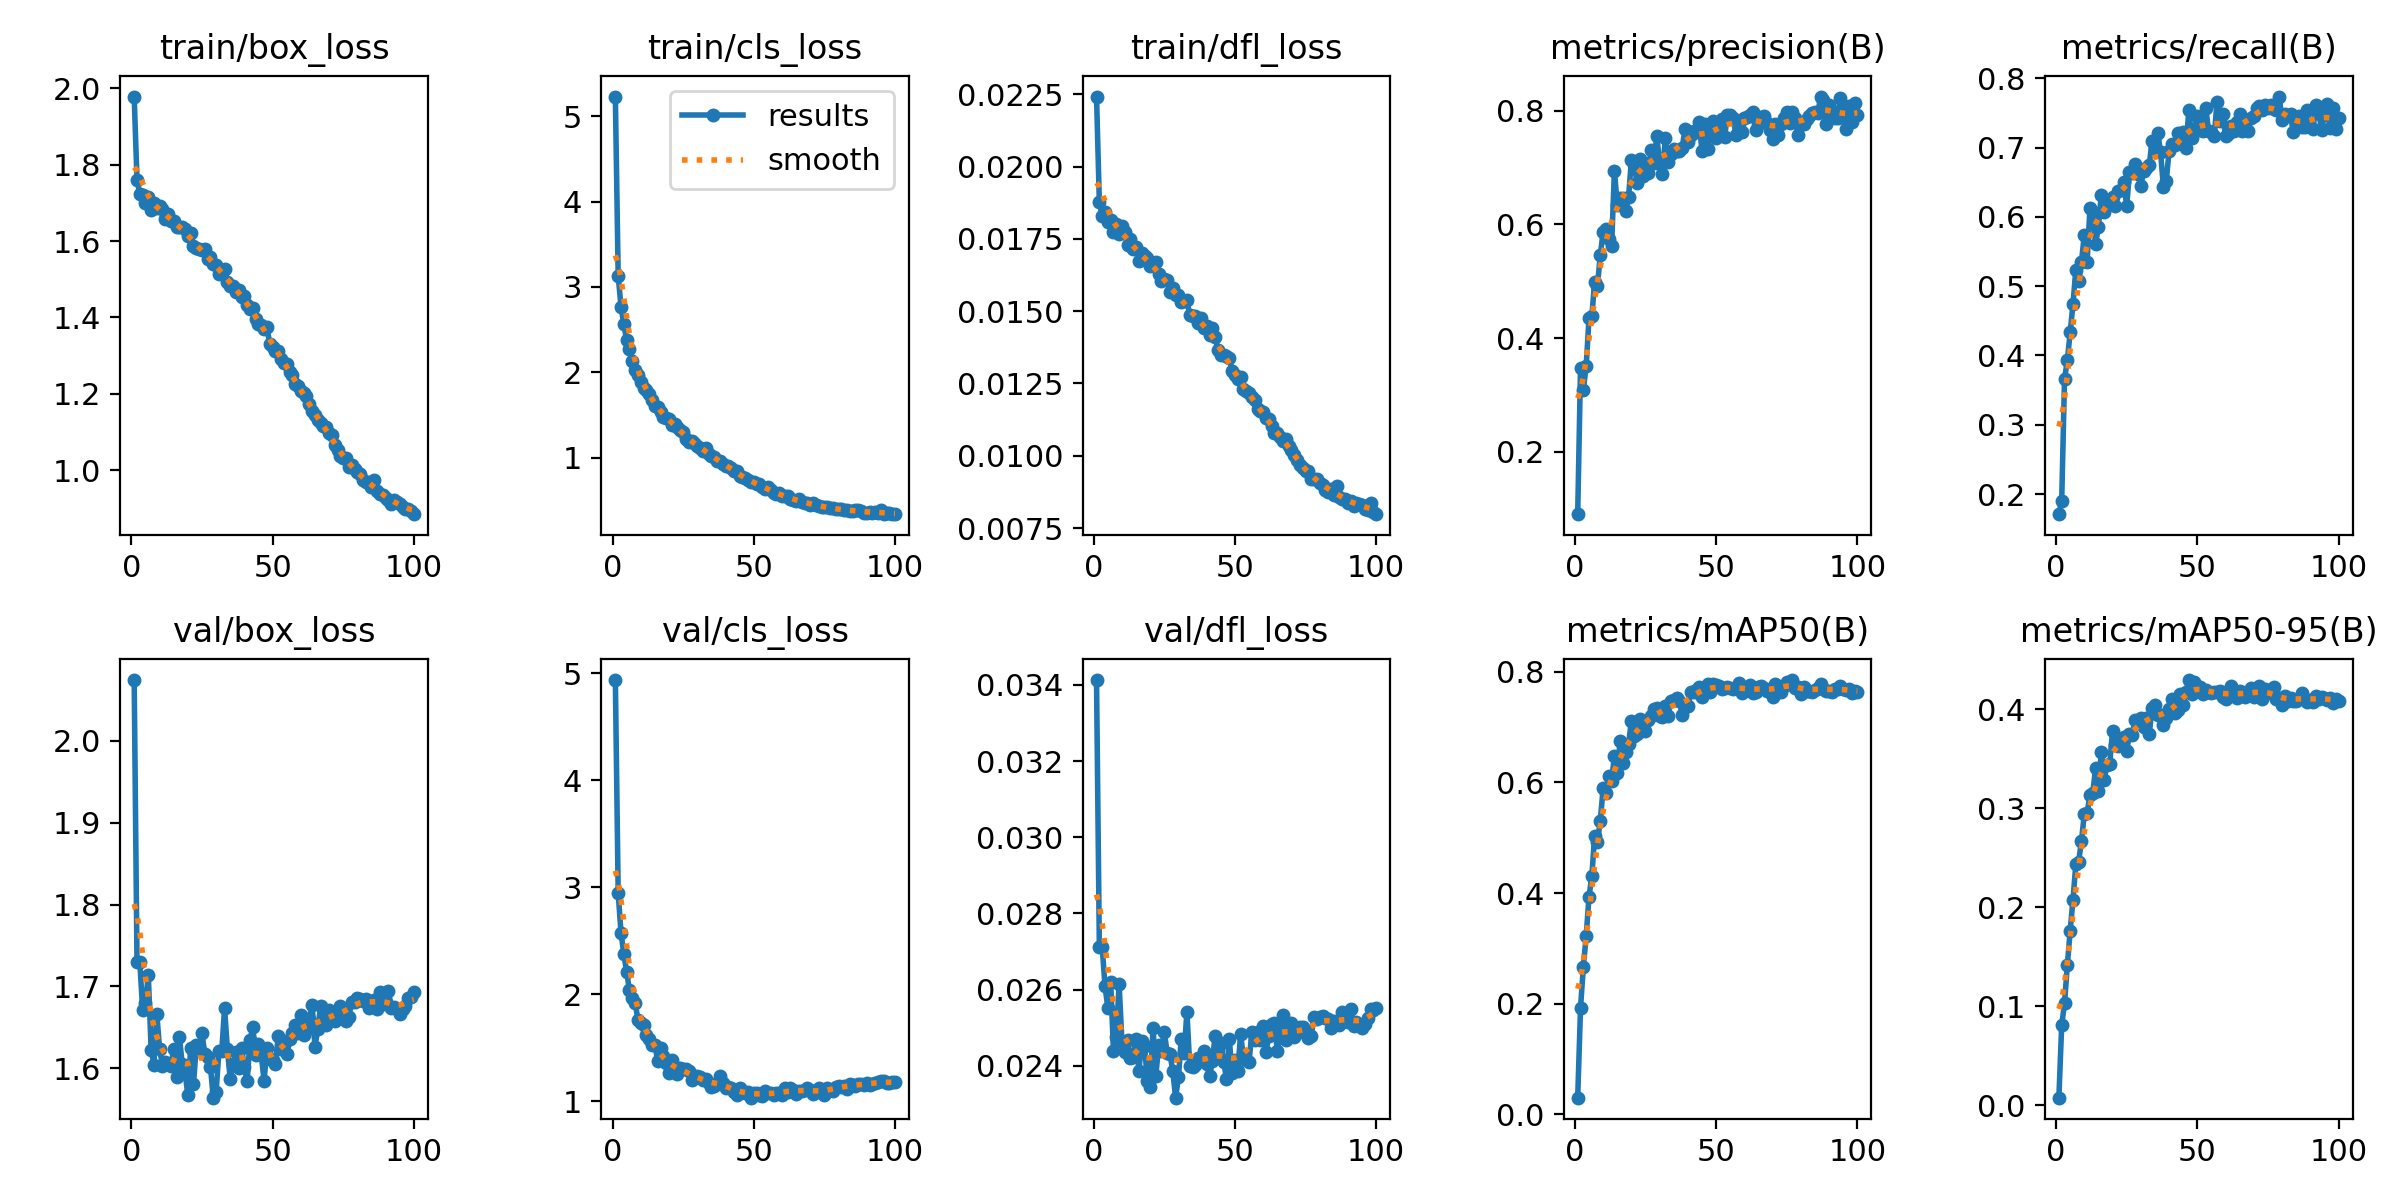

The table this chart was drawn from, first rows:
epoch, time, train/box_loss, train/cls_loss, train/dfl_loss, metrics/precision(B), metrics/recall(B), metrics/mAP50(B), metrics/mAP50-95(B), val/box_loss, val/cls_loss, val/dfl_loss, lr/pg0, lr/pg1, lr/pg2
1, 66.33, 1.978, 5.229, 0.02242, 0.09056, 0.171, 0.02973, 0.00769, 2.074, 4.936, 0.03413, 0.0003303, 0.0003303, 0.0673
2, 110.4, 1.76, 3.131, 0.01877, 0.3476, 0.1902, 0.1923, 0.08107, 1.73, 2.946, 0.02713, 0.0006635, 0.0006635, 0.0343
3, 153.9, 1.724, 2.771, 0.0183, 0.3097, 0.3662, 0.2668, 0.103, 1.729, 2.575, 0.02713, 0.0009961, 0.0009961, 0.001296
4, 198.4, 1.72, 2.564, 0.01842, 0.3507, 0.3929, 0.3221, 0.1419, 1.672, 2.375, 0.02609, 0.000998, 0.000998, 0.000998
5, 242.4, 1.699, 2.376, 0.01807, 0.4351, 0.4335, 0.3935, 0.1764, 1.68, 2.208, 0.02552, 0.0009965, 0.0009965, 0.0009965
6, 286.8, 1.716, 2.269, 0.01816, 0.439, 0.4743, 0.4304, 0.2079, 1.714, 2.037, 0.02621, 0.0009945, 0.0009945, 0.0009945
7, 331.2, 1.681, 2.135, 0.01773, 0.499, 0.5237, 0.504, 0.2435, 1.622, 1.963, 0.02438, 0.000992, 0.000992, 0.000992
8, 375.2, 1.7, 2.032, 0.01801, 0.4927, 0.5072, 0.4932, 0.2462, 1.604, 1.92, 0.02475, 0.0009892, 0.0009892, 0.0009892
9, 419.6, 1.686, 1.972, 0.01768, 0.5465, 0.535, 0.5308, 0.2675, 1.666, 1.762, 0.02614, 0.0009859, 0.0009859, 0.0009859
10, 464, 1.691, 1.882, 0.01795, 0.5871, 0.5741, 0.5894, 0.2941, 1.624, 1.726, 0.02462, 0.0009821, 0.0009821, 0.0009821
11, 508.3, 1.685, 1.818, 0.01772, 0.5928, 0.5353, 0.5813, 0.2957, 1.603, 1.712, 0.02435, 0.000978, 0.000978, 0.000978
12, 552.6, 1.657, 1.791, 0.01729, 0.5752, 0.6122, 0.6111, 0.3134, 1.608, 1.621, 0.02468, 0.0009734, 0.0009734, 0.0009734
13, 596.9, 1.67, 1.741, 0.01748, 0.5622, 0.6072, 0.6034, 0.3156, 1.605, 1.578, 0.02419, 0.0009684, 0.0009684, 0.0009684
14, 641.3, 1.653, 1.676, 0.01716, 0.6942, 0.561, 0.6482, 0.3406, 1.603, 1.525, 0.02422, 0.000963, 0.000963, 0.000963
15, 685.5, 1.653, 1.603, 0.01721, 0.6349, 0.586, 0.6164, 0.3181, 1.623, 1.529, 0.02471, 0.0009572, 0.0009572, 0.0009572
16, 729.7, 1.638, 1.59, 0.01673, 0.6465, 0.6313, 0.6751, 0.3571, 1.59, 1.372, 0.02386, 0.000951, 0.000951, 0.000951
17, 774.3, 1.636, 1.533, 0.017, 0.6473, 0.6067, 0.636, 0.3287, 1.638, 1.495, 0.02465, 0.0009443, 0.0009443, 0.0009443
18, 818.5, 1.636, 1.48, 0.0169, 0.6233, 0.6244, 0.655, 0.3435, 1.605, 1.423, 0.02453, 0.0009373, 0.0009373, 0.0009373
19, 862.8, 1.632, 1.461, 0.01683, 0.6478, 0.6248, 0.6691, 0.3451, 1.596, 1.355, 0.02359, 0.0009299, 0.0009299, 0.0009299
20, 907.1, 1.613, 1.45, 0.01656, 0.7129, 0.6294, 0.7116, 0.378, 1.567, 1.26, 0.02345, 0.0009222, 0.0009222, 0.0009222
21, 951.3, 1.622, 1.378, 0.01658, 0.7057, 0.6156, 0.6847, 0.3637, 1.625, 1.381, 0.025, 0.0009141, 0.0009141, 0.0009141
22, 995.5, 1.586, 1.398, 0.0167, 0.6729, 0.6375, 0.6882, 0.3626, 1.58, 1.32, 0.02374, 0.0009056, 0.0009056, 0.0009056
23, 1040, 1.581, 1.364, 0.01627, 0.7148, 0.6383, 0.7144, 0.3693, 1.628, 1.251, 0.02454, 0.0008967, 0.0008967, 0.0008967
24, 1084, 1.578, 1.319, 0.01604, 0.6852, 0.6502, 0.7066, 0.3717, 1.625, 1.307, 0.02439, 0.0008875, 0.0008875, 0.0008875
25, 1129, 1.577, 1.301, 0.01612, 0.7079, 0.6154, 0.6936, 0.3583, 1.643, 1.305, 0.02488, 0.000878, 0.000878, 0.000878
26, 1173, 1.578, 1.222, 0.01606, 0.6899, 0.6653, 0.7139, 0.3753, 1.617, 1.298, 0.02434, 0.0008682, 0.0008682, 0.0008682
27, 1218, 1.554, 1.187, 0.01565, 0.7303, 0.6634, 0.7209, 0.3743, 1.614, 1.281, 0.02431, 0.000858, 0.000858, 0.000858
28, 1262, 1.558, 1.199, 0.01581, 0.709, 0.6766, 0.7324, 0.3894, 1.602, 1.201, 0.02385, 0.0008476, 0.0008476, 0.0008476
29, 1307, 1.54, 1.167, 0.01556, 0.7563, 0.6619, 0.7346, 0.3865, 1.564, 1.215, 0.02316, 0.0008368, 0.0008368, 0.0008368
30, 1351, 1.537, 1.139, 0.01557, 0.7064, 0.645, 0.7206, 0.3916, 1.571, 1.231, 0.0237, 0.0008258, 0.0008258, 0.0008258
31, 1396, 1.514, 1.113, 0.01532, 0.6885, 0.6658, 0.7191, 0.3824, 1.621, 1.228, 0.02471, 0.0008145, 0.0008145, 0.0008145
32, 1440, 1.518, 1.079, 0.01535, 0.7513, 0.6706, 0.738, 0.3913, 1.621, 1.193, 0.02433, 0.0008029, 0.0008029, 0.0008029
33, 1484, 1.526, 1.118, 0.01537, 0.7093, 0.6755, 0.7197, 0.3757, 1.673, 1.211, 0.02541, 0.0007911, 0.0007911, 0.0007911
34, 1529, 1.494, 1.043, 0.01487, 0.7243, 0.7094, 0.7474, 0.4011, 1.623, 1.169, 0.02399, 0.0007791, 0.0007791, 0.0007791
35, 1573, 1.483, 1.017, 0.01483, 0.7321, 0.6993, 0.75, 0.4048, 1.587, 1.13, 0.02397, 0.0007668, 0.0007668, 0.0007668
36, 1617, 1.484, 1.006, 0.01484, 0.7288, 0.7216, 0.7535, 0.3942, 1.605, 1.141, 0.02401, 0.0007543, 0.0007543, 0.0007543
37, 1661, 1.468, 0.9648, 0.01458, 0.7291, 0.6936, 0.7476, 0.3947, 1.62, 1.161, 0.0242, 0.0007416, 0.0007416, 0.0007416
38, 1706, 1.473, 0.9613, 0.01478, 0.7353, 0.6434, 0.7217, 0.3845, 1.6, 1.24, 0.02414, 0.0007287, 0.0007287, 0.0007287
39, 1750, 1.454, 0.9272, 0.01441, 0.7688, 0.6513, 0.7364, 0.3914, 1.625, 1.167, 0.02438, 0.0007157, 0.0007157, 0.0007157
40, 1795, 1.457, 0.9083, 0.01448, 0.7452, 0.6947, 0.7379, 0.4004, 1.601, 1.124, 0.02405, 0.0007024, 0.0007024, 0.0007024
41, 1839, 1.434, 0.9052, 0.01419, 0.7567, 0.7048, 0.7633, 0.4102, 1.584, 1.133, 0.02372, 0.0006891, 0.0006891, 0.0006891
42, 1883, 1.423, 0.8752, 0.01443, 0.7637, 0.7034, 0.7631, 0.3966, 1.634, 1.121, 0.02413, 0.0006755, 0.0006755, 0.0006755
43, 1927, 1.426, 0.8461, 0.01409, 0.7629, 0.7213, 0.7678, 0.3991, 1.65, 1.082, 0.02479, 0.0006619, 0.0006619, 0.0006619
44, 1972, 1.396, 0.8399, 0.01367, 0.7803, 0.7067, 0.7731, 0.4152, 1.616, 1.056, 0.0244, 0.0006482, 0.0006482, 0.0006482
45, 2016, 1.384, 0.7858, 0.01347, 0.7287, 0.7224, 0.7546, 0.4042, 1.63, 1.125, 0.02459, 0.0006343, 0.0006343, 0.0006343
46, 2060, 1.379, 0.7712, 0.01347, 0.7765, 0.7001, 0.77, 0.4175, 1.615, 1.088, 0.02411, 0.0006204, 0.0006204, 0.0006204
47, 2104, 1.369, 0.7615, 0.01345, 0.7321, 0.7536, 0.7776, 0.4297, 1.585, 1.072, 0.02366, 0.0006064, 0.0006064, 0.0006064
48, 2149, 1.375, 0.7371, 0.01339, 0.7703, 0.7144, 0.7634, 0.4157, 1.625, 1.086, 0.02469, 0.0005923, 0.0005923, 0.0005923
49, 2193, 1.332, 0.7138, 0.01292, 0.7828, 0.7259, 0.7786, 0.4277, 1.611, 1.033, 0.02382, 0.0005783, 0.0005783, 0.0005783
50, 2237, 1.323, 0.7157, 0.01278, 0.7521, 0.7449, 0.7761, 0.4235, 1.611, 1.079, 0.02415, 0.0005641, 0.0005641, 0.0005641
51, 2282, 1.313, 0.6933, 0.01264, 0.7646, 0.7254, 0.7742, 0.4231, 1.605, 1.074, 0.02385, 0.00055, 0.00055, 0.00055
52, 2326, 1.313, 0.6929, 0.01274, 0.7855, 0.7237, 0.7685, 0.4153, 1.639, 1.053, 0.02482, 0.0005359, 0.0005359, 0.0005359
53, 2371, 1.29, 0.659, 0.01231, 0.7538, 0.7568, 0.771, 0.4193, 1.624, 1.049, 0.02422, 0.0005217, 0.0005217, 0.0005217
54, 2415, 1.281, 0.6327, 0.01223, 0.7924, 0.7246, 0.7734, 0.418, 1.629, 1.093, 0.02415, 0.0005077, 0.0005077, 0.0005077
55, 2459, 1.279, 0.6544, 0.01216, 0.7933, 0.7218, 0.7715, 0.4168, 1.618, 1.073, 0.0241, 0.0004936, 0.0004936, 0.0004936
56, 2504, 1.257, 0.6184, 0.01204, 0.7874, 0.7168, 0.7684, 0.4175, 1.635, 1.078, 0.02489, 0.0004796, 0.0004796, 0.0004796
57, 2548, 1.25, 0.5842, 0.01193, 0.758, 0.7664, 0.7714, 0.4178, 1.642, 1.057, 0.02468, 0.0004657, 0.0004657, 0.0004657
58, 2592, 1.226, 0.5772, 0.01161, 0.7772, 0.738, 0.7808, 0.4184, 1.653, 1.074, 0.02489, 0.0004518, 0.0004518, 0.0004518
59, 2637, 1.222, 0.5836, 0.01154, 0.7634, 0.7491, 0.7617, 0.4124, 1.643, 1.073, 0.02468, 0.0004381, 0.0004381, 0.0004381
60, 2681, 1.207, 0.5536, 0.0115, 0.7878, 0.7164, 0.7715, 0.4101, 1.665, 1.054, 0.02505, 0.0004245, 0.0004245, 0.0004245
... 40 more rows
